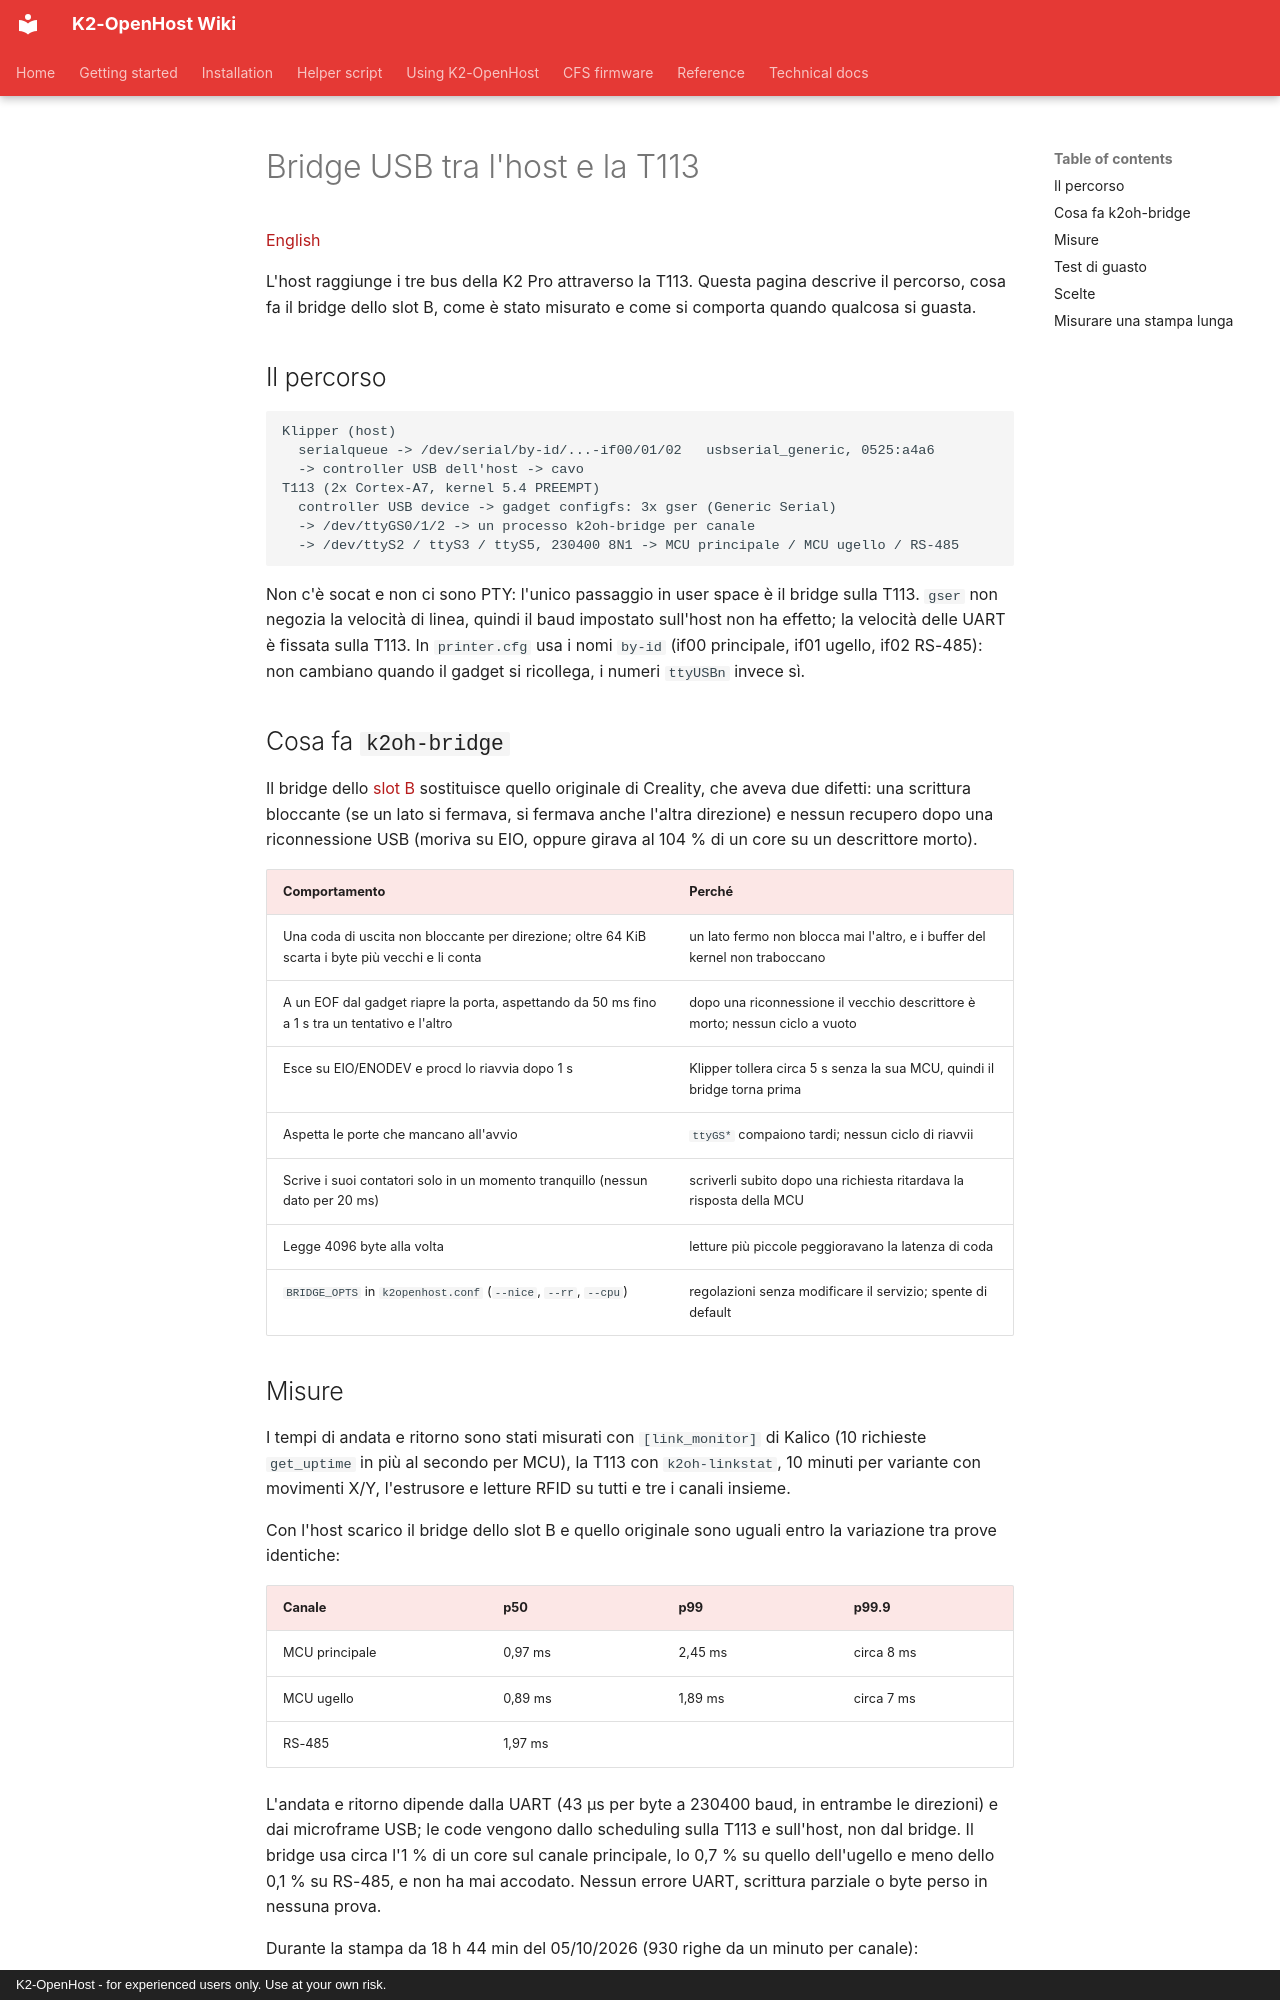

repository: MzTechnology97/K2-OpenHost · page: it/USB_BRIDGE/index.html · generator: mkdocs · copyright: K2-OpenHost - for experienced users only. Use at your own risk.

# Bridge USB tra l'host e la T113

[English](../en/USB_BRIDGE.md)

L'host raggiunge i tre bus della K2 Pro attraverso la T113. Questa pagina descrive il percorso, cosa fa il bridge dello slot B, come è stato misurato e come si comporta quando qualcosa si guasta.

## Il percorso

```text
Klipper (host)
  serialqueue -> /dev/serial/by-id/...-if00/01/02   usbserial_generic, 0525:a4a6
  -> controller USB dell'host -> cavo
T113 (2x Cortex-A7, kernel 5.4 PREEMPT)
  controller USB device -> gadget configfs: 3x gser (Generic Serial)
  -> /dev/ttyGS0/1/2 -> un processo k2oh-bridge per canale
  -> /dev/ttyS2 / ttyS3 / ttyS5, 230400 8N1 -> MCU principale / MCU ugello / RS-485
```

Non c'è socat e non ci sono PTY: l'unico passaggio in user space è il bridge sulla T113. `gser` non negozia la velocità di linea, quindi il baud impostato sull'host non ha effetto; la velocità delle UART è fissata sulla T113. In `printer.cfg` usa i nomi `by-id` (if00 principale, if01 ugello, if02 RS-485): non cambiano quando il gadget si ricollega, i numeri `ttyUSBn` invece sì.

## Cosa fa `k2oh-bridge`

Il bridge dello [slot B](T113_BOOTSTRAP.md) sostituisce quello originale di Creality, che aveva due difetti: una scrittura bloccante (se un lato si fermava, si fermava anche l'altra direzione) e nessun recupero dopo una riconnessione USB (moriva su EIO, oppure girava al 104 % di un core su un descrittore morto).

| Comportamento | Perché |
| --- | --- |
| Una coda di uscita non bloccante per direzione; oltre 64 KiB scarta i byte più vecchi e li conta | un lato fermo non blocca mai l'altro, e i buffer del kernel non traboccano |
| A un EOF dal gadget riapre la porta, aspettando da 50 ms fino a 1 s tra un tentativo e l'altro | dopo una riconnessione il vecchio descrittore è morto; nessun ciclo a vuoto |
| Esce su EIO/ENODEV e procd lo riavvia dopo 1 s | Klipper tollera circa 5 s senza la sua MCU, quindi il bridge torna prima |
| Aspetta le porte che mancano all'avvio | `ttyGS*` compaiono tardi; nessun ciclo di riavvii |
| Scrive i suoi contatori solo in un momento tranquillo (nessun dato per 20 ms) | scriverli subito dopo una richiesta ritardava la risposta della MCU |
| Legge 4096 byte alla volta | letture più piccole peggioravano la latenza di coda |
| `BRIDGE_OPTS` in `k2openhost.conf` (`--nice`, `--rr`, `--cpu`) | regolazioni senza modificare il servizio; spente di default |
